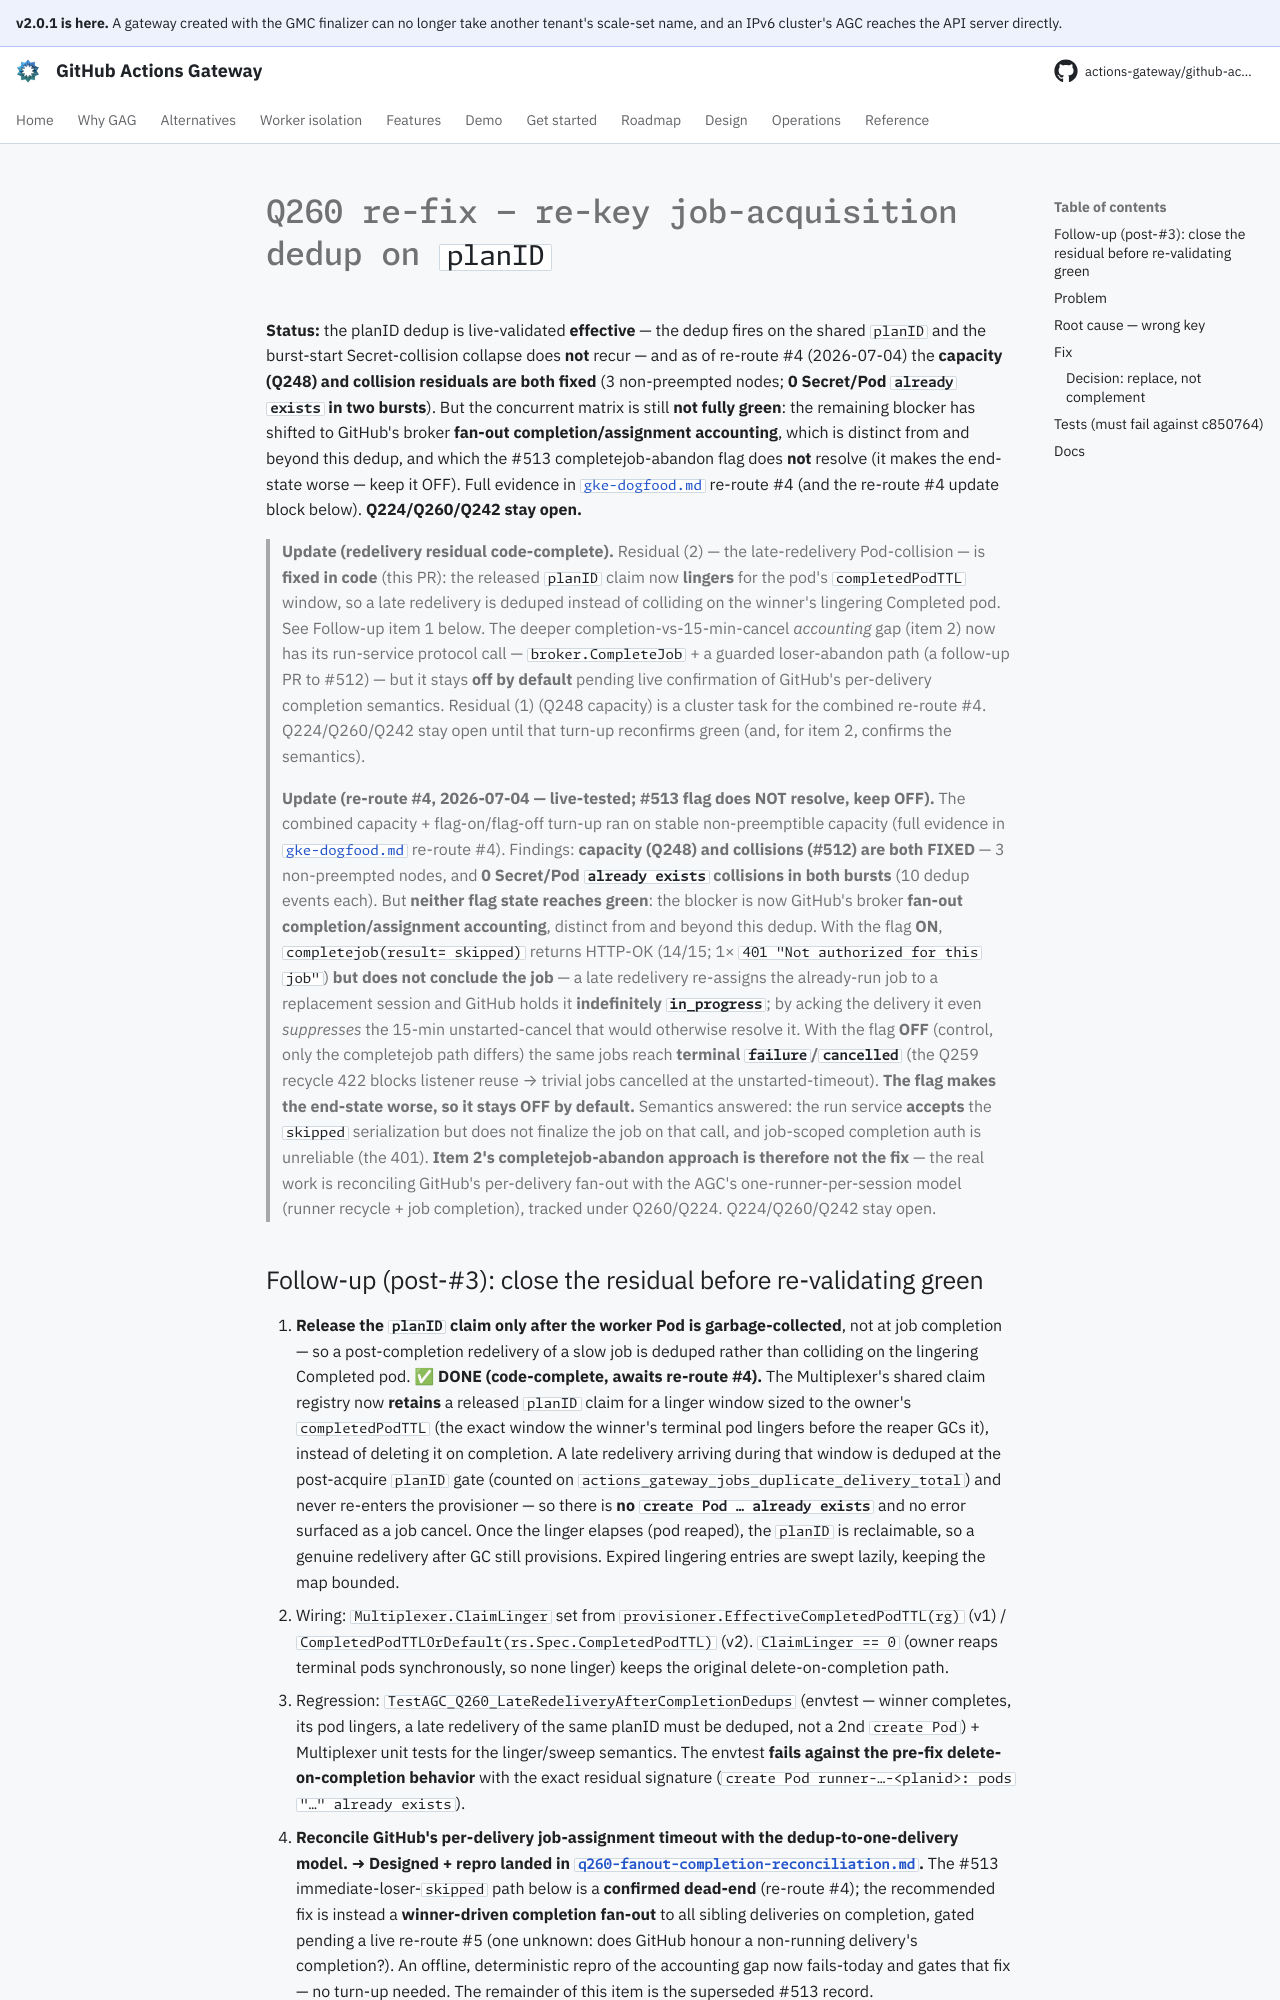

repository: actions-gateway/github-actions-gateway · page: dev/plan/archive/q260-planid-dedup-refix/index.html · generator: mkdocs

# Q260 re-fix — re-key job-acquisition dedup on `planID`

**Status:** the planID dedup is live-validated **effective** — the dedup fires on the shared `planID` and the burst-start Secret-collision collapse does **not** recur — and as of re-route #4 (2026-07-04) the **capacity (Q248) and collision residuals are both fixed** (3 non-preempted nodes; **0 Secret/Pod `already exists` in two bursts**).
But the concurrent matrix is still **not fully green**: the remaining blocker has shifted to GitHub's broker **fan-out completion/assignment accounting**, which is distinct from and beyond this dedup, and which the #513 completejob-abandon flag does **not** resolve (it makes the end-state worse — keep it OFF).
Full evidence in [`gke-dogfood.md`](gke-dogfood-turnup-findings.md) re-route #4 (and the re-route #4 update block below).
**Q224/Q260/Q242 stay open.**

> **Update (redelivery residual code-complete).** Residual (2) — the late-redelivery Pod-collision — is **fixed in code** (this PR): the released `planID` claim now **lingers** for the pod's `completedPodTTL` window, so a late redelivery is deduped instead of colliding on the winner's lingering Completed pod.
> See Follow-up item 1 below.
> The deeper completion-vs-15-min-cancel *accounting* gap (item 2) now has its run-service protocol call — `broker.CompleteJob` + a guarded loser-abandon path (a follow-up PR to #512) — but it stays **off by default** pending live confirmation of GitHub's per-delivery completion semantics.
> Residual (1) (Q248 capacity) is a cluster task for the combined re-route #4.
> Q224/Q260/Q242 stay open until that turn-up reconfirms green (and, for item 2, confirms the semantics).
>
> **Update (re-route #4, 2026-07-04 — live-tested; #513 flag does NOT resolve, keep OFF).** The combined capacity + flag-on/flag-off turn-up ran on stable non-preemptible capacity (full evidence in [`gke-dogfood.md`](gke-dogfood-turnup-findings.md) re-route #4).
> Findings: **capacity (Q248) and collisions (#512) are both FIXED** — 3 non-preempted nodes, and **0 Secret/Pod `already exists` collisions in both bursts** (10 dedup events each).
> But **neither flag state reaches green**: the blocker is now GitHub's broker **fan-out completion/assignment accounting**, distinct from and beyond this dedup.
> With the flag **ON**, `completejob(result= skipped)` returns HTTP-OK (14/15; 1× `401 "Not authorized for this job"`) **but does not conclude the job** — a late redelivery re-assigns the already-run job to a replacement session and GitHub holds it **indefinitely `in_progress`**; by acking the delivery it even *suppresses* the 15-min unstarted-cancel that would otherwise resolve it.
> With the flag **OFF** (control, only the completejob path differs) the same jobs reach **terminal `failure`/`cancelled`** (the Q259 recycle 422 blocks listener reuse → trivial jobs cancelled at the unstarted-timeout).
> **The flag makes the end-state worse, so it stays OFF by default.** Semantics answered: the run service **accepts** the `skipped` serialization but does not finalize the job on that call, and job-scoped completion auth is unreliable (the 401).
> **Item 2's completejob-abandon approach is therefore not the fix** — the real work is reconciling GitHub's per-delivery fan-out with the AGC's one-runner-per-session model (runner recycle + job completion), tracked under Q260/Q224.
> Q224/Q260/Q242 stay open.
